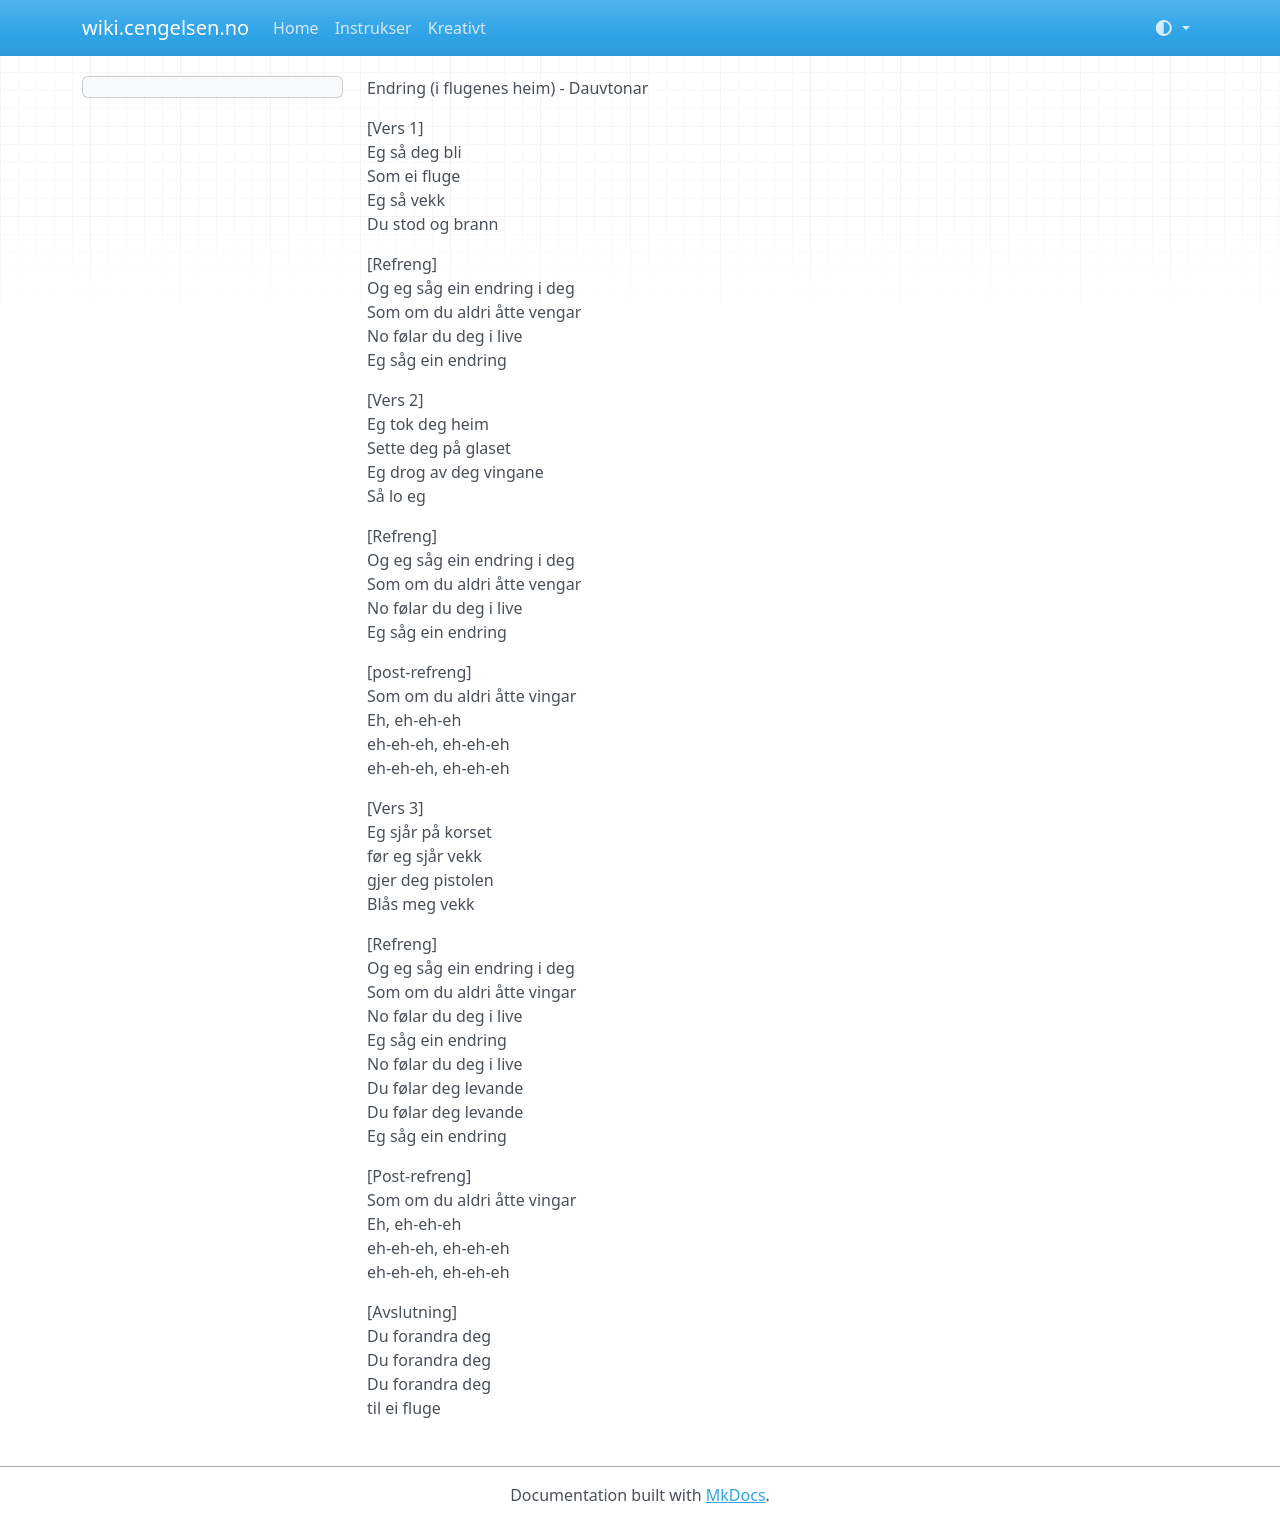

repository: Cengelsen/wiki.cengelsen.no · page: kreativt/oversettelser/sanger/change-deftones/index.html · generator: mkdocs

Endring (i flugenes heim) - Dauvtonar

[Vers 1]  
Eg så deg bli  
Som ei fluge  
Eg så vekk  
Du stod og brann  

[Refreng]  
Og eg såg ein endring i deg  
Som om du aldri åtte vengar  
No følar du deg i live  
Eg såg ein endring  

[Vers 2]  
Eg tok deg heim  
Sette deg på glaset  
Eg drog av deg vingane  
Så lo eg  

[Refreng]  
Og eg såg ein endring i deg  
Som om du aldri åtte vengar  
No følar du deg i live  
Eg såg ein endring  

[post-refreng]  
Som om du aldri åtte vingar  
Eh, eh-eh-eh  
eh-eh-eh, eh-eh-eh  
eh-eh-eh, eh-eh-eh  

[Vers 3]  
Eg sjår på korset  
før eg sjår vekk  
gjer deg pistolen  
Blås meg vekk  

[Refreng]  
Og eg såg ein endring i deg  
Som om du aldri åtte vingar  
No følar du deg i live  
Eg såg ein endring  
No følar du deg i live  
Du følar deg levande  
Du følar deg levande  
Eg såg ein endring  

[Post-refreng]  
Som om du aldri åtte vingar  
Eh, eh-eh-eh  
eh-eh-eh, eh-eh-eh  
eh-eh-eh, eh-eh-eh  

[Avslutning]  
Du forandra deg  
Du forandra deg  
Du forandra deg  
til ei fluge  
